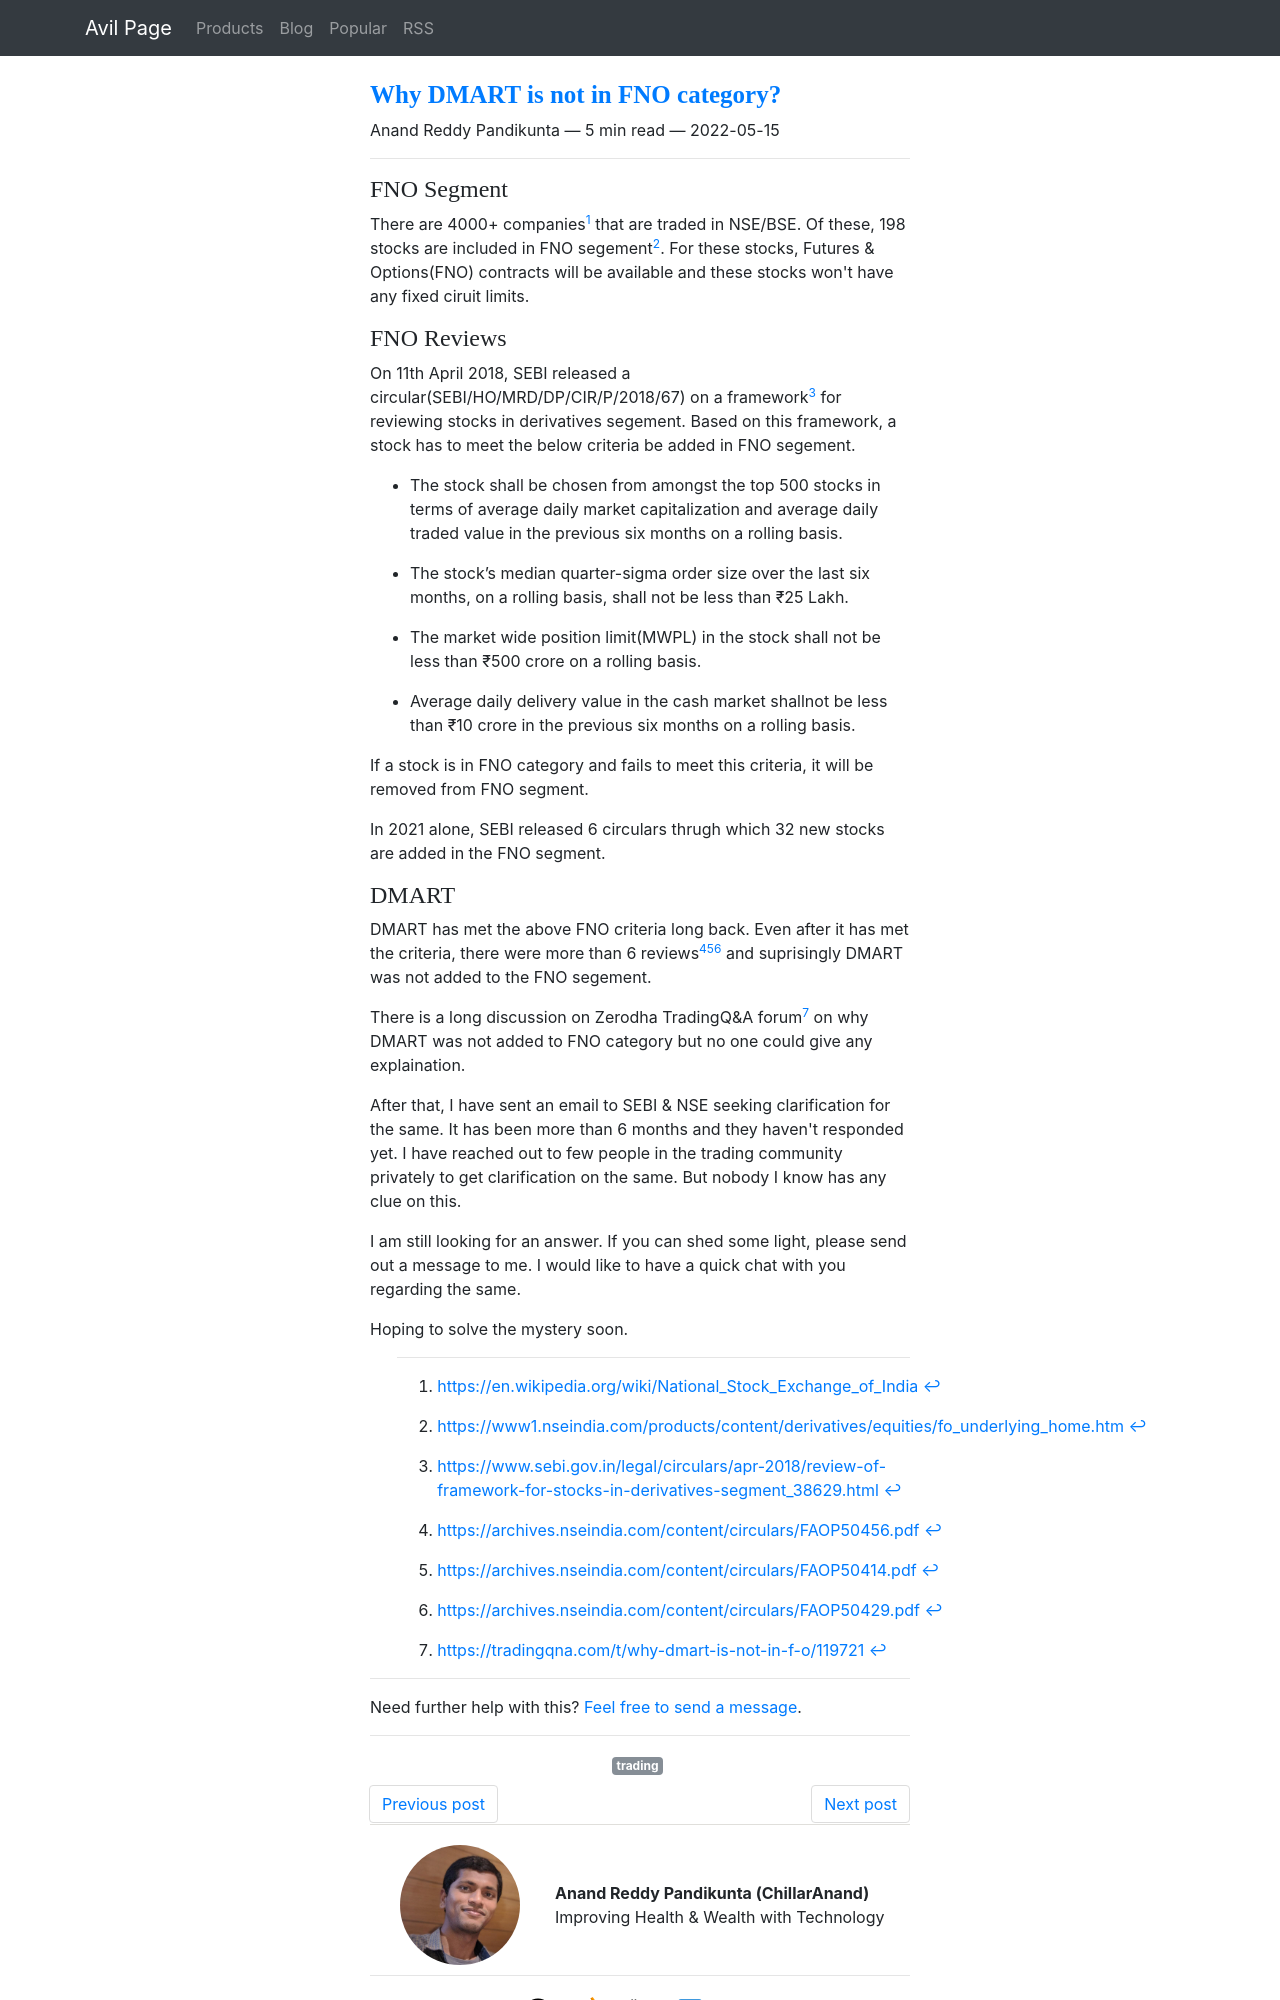

repository: ChillarAnand/avilpage.com · page: 2022/05/why-dmart-is-not-in-fno-category.html · generator: sphinx

<!--
.. title: Why DMART is not in FNO category?
.. slug: why-dmart-is-not-in-fno-category
.. date: 2022-05-15 12:44:24 UTC+05:30
.. tags: trading
.. category: finance
.. link:
.. description: Why dmart is not in FNO category?
.. type: text
-->

### FNO Segment

There are 4000+ companies[^wiki_nse] that are traded in NSE/BSE. Of these, 198 stocks are included in FNO segement[^fno]. For these stocks, Futures & Options(FNO) contracts will be available and these stocks won't have any fixed ciruit limits.


### FNO Reviews

On 11th April 2018, SEBI released a circular(SEBI/HO/MRD/DP/CIR/P/2018/67) on a framework[^circular_framework] for reviewing stocks in derivatives segement. Based on this framework, a stock has to meet the below criteria be added in FNO segement.


- The stock shall be chosen from amongst the top 500 stocks in terms of average daily market capitalization and average daily traded value in the previous six months on a rolling basis.

- The stock’s median quarter-sigma order size over the last six months, on a rolling basis, shall not be less than ₹25 Lakh.

- The market wide position limit(MWPL) in the stock shall not be less than ₹500 crore on a rolling basis.

- Average daily delivery value in the cash market shallnot be less than ₹10 crore in the previous six months on a rolling basis.


If a stock is in FNO category and fails to meet this criteria, it will be removed from FNO segment.

In 2021 alone, SEBI released 6 circulars thrugh which 32 new stocks are added in the FNO segment.
